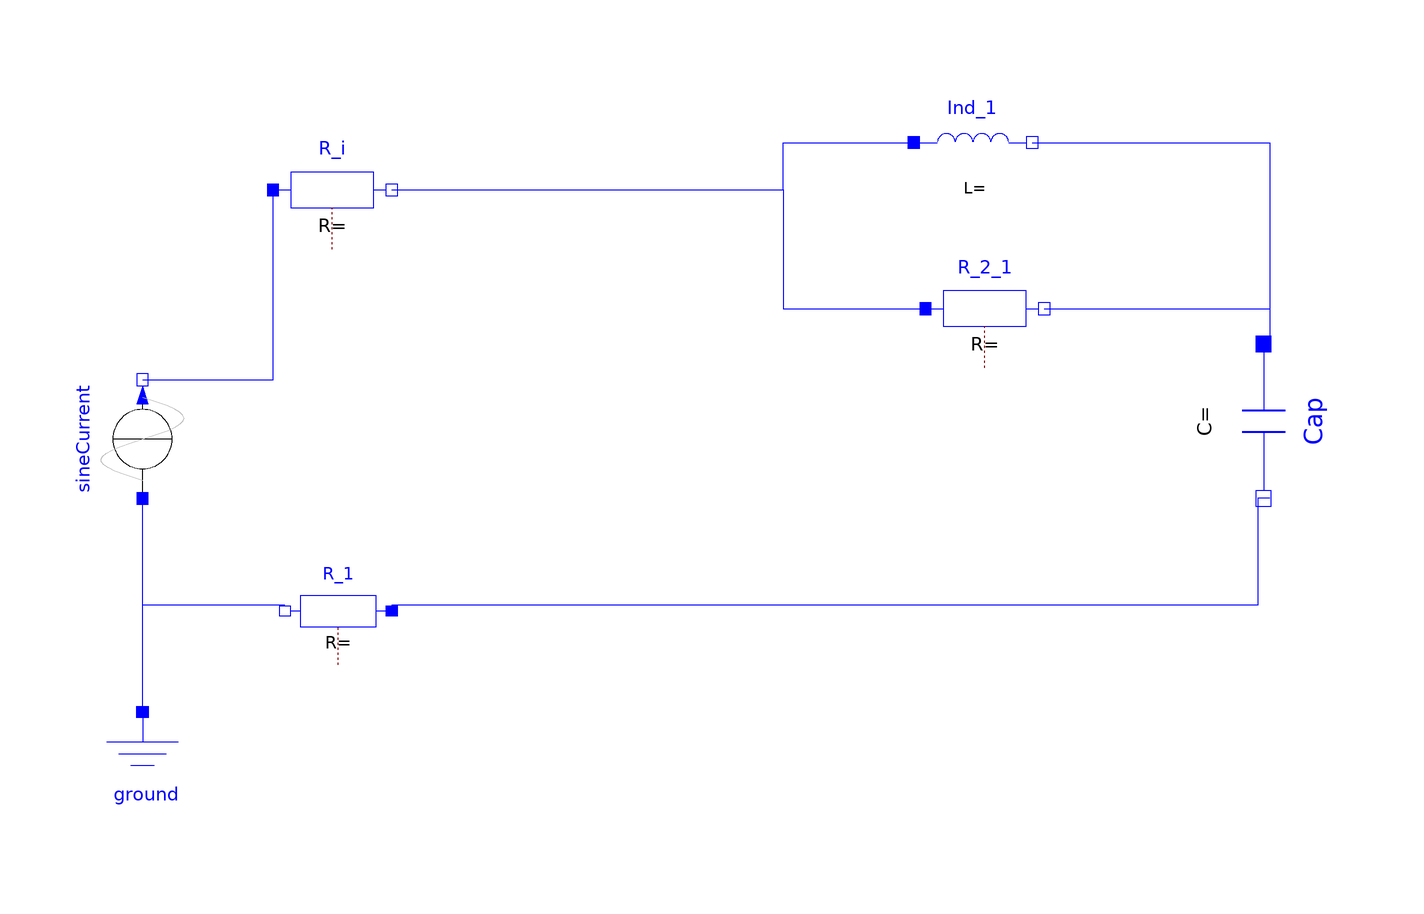

Above is the diagram view of the following Modelica model: its components placed by their Placement annotations and its connect equations drawn as lines.

model ElectroSchema
  Modelica.Electrical.Analog.Basic.Resistor R_i annotation(
    Placement(visible = true, transformation(origin = {-160, 84}, extent = {{-10, -10}, {10, 10}}, rotation = 0)));
  Modelica.Electrical.Analog.Basic.Resistor R_1 annotation(
    Placement(visible = true, transformation(origin = {-159, 13}, extent = {{9, -9}, {-9, 9}}, rotation = 0)));
  Modelica.Electrical.Analog.Basic.Inductor Ind_1 annotation(
    Placement(visible = true, transformation(origin = {-52, 92}, extent = {{-10, -10}, {10, 10}}, rotation = 0)));
  Modelica.Electrical.Analog.Basic.Resistor R_2_1 annotation(
    Placement(visible = true, transformation(origin = {-50, 64}, extent = {{-10, -10}, {10, 10}}, rotation = 0)));
  Modelica.Electrical.Analog.Basic.Capacitor Cap annotation(
    Placement(visible = true, transformation(origin = {-3, 45}, extent = {{-13, -13}, {13, 13}}, rotation = -90)));
  Modelica.Electrical.Analog.Sources.SineCurrent sineCurrent annotation(
    Placement(visible = true, transformation(origin = {-192, 42}, extent = {{-10, -10}, {10, 10}}, rotation = 90)));
  Modelica.Electrical.Analog.Basic.Ground ground annotation(
    Placement(visible = true, transformation(origin = {-192, -14}, extent = {{-10, -10}, {10, 10}}, rotation = 0)));
equation
  connect(R_i.n, R_2_1.p) annotation(
    Line(points = {{-150, 84}, {-84, 84}, {-84, 64}, {-60, 64}}, color = {0, 0, 255}));
  connect(R_i.n, Ind_1.p) annotation(
    Line(points = {{-150, 84}, {-84, 84}, {-84, 92}, {-62, 92}}, color = {0, 0, 255}));
  connect(Ind_1.n, Cap.p) annotation(
    Line(points = {{-42, 92}, {-2, 92}, {-2, 58}}, color = {0, 0, 255}));
  connect(R_2_1.n, Cap.p) annotation(
    Line(points = {{-40, 64}, {-2, 64}, {-2, 58}}, color = {0, 0, 255}));
  connect(Cap.n, R_1.p) annotation(
    Line(points = {{-2, 32}, {-4, 32}, {-4, 14}, {-150, 14}}, color = {0, 0, 255}));
  connect(sineCurrent.n, R_i.p) annotation(
    Line(points = {{-192, 52}, {-170, 52}, {-170, 84}}, color = {0, 0, 255}));
  connect(R_1.n, sineCurrent.p) annotation(
    Line(points = {{-168, 14}, {-192, 14}, {-192, 32}}, color = {0, 0, 255}));
  connect(ground.p, sineCurrent.p) annotation(
    Line(points = {{-192, -4}, {-192, 32}}, color = {0, 0, 255}));
  annotation(
    Diagram(coordinateSystem(extent = {{-220, 120}, {20, -20}})),
    version = "",
    uses(Modelica(version = "4.0.0")));
end ElectroSchema;